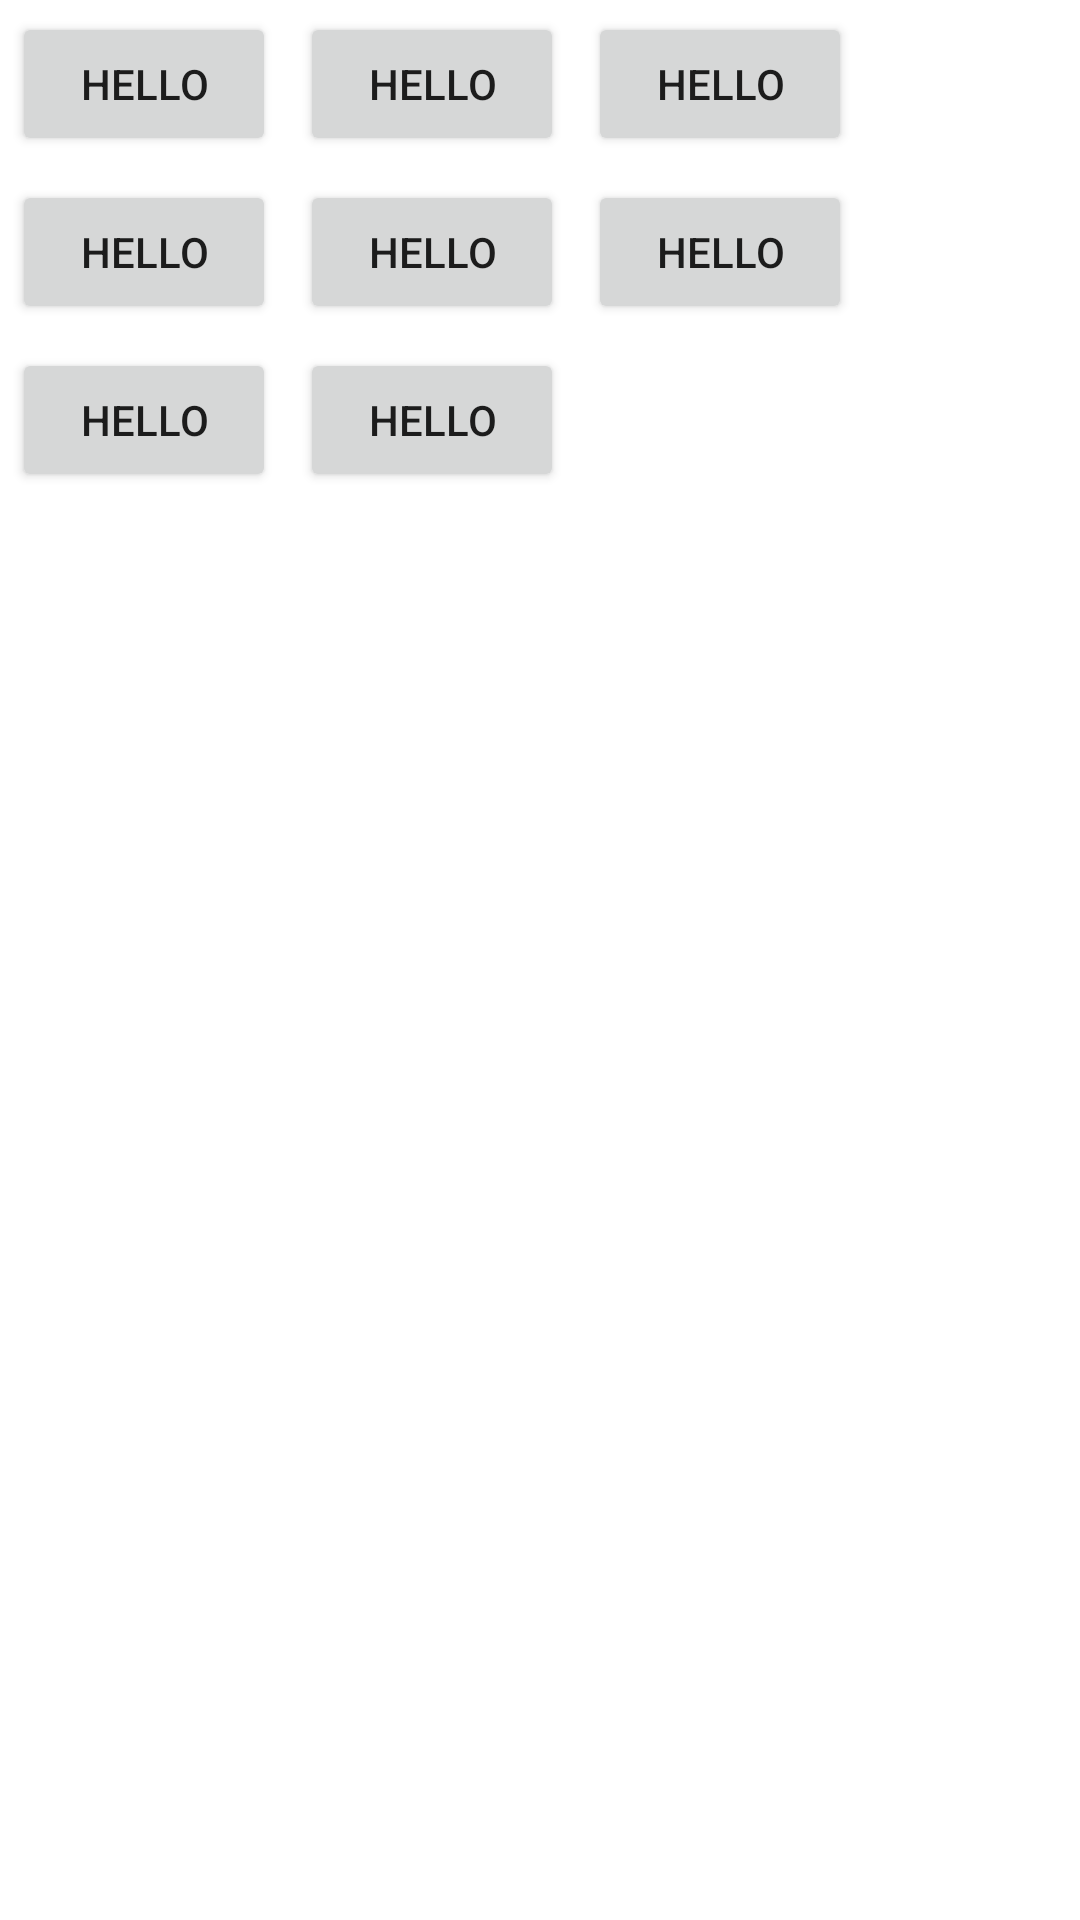

Android layout source for this screen:
<!-- AndroidManifest.xml: application theme Theme.FirstApplicationForCSC415 -->
<!-- res/layout/activity_grid_layout.xml -->
<?xml version="1.0" encoding="utf-8"?>
<GridLayout xmlns:android="http://schemas.android.com/apk/res/android"
    android:layout_width="match_parent"
    android:layout_height="match_parent"
    android:rowCount="3"
    android:columnCount="3"
    >


    <Button
        android:layout_height="wrap_content"
        android:layout_width="wrap_content"
        android:text="Hello"
        android:layout_margin="4dp"/>
    <Button
        android:layout_height="wrap_content"
        android:layout_width="wrap_content"
        android:text="Hello"
        android:layout_margin="4dp"/>
    <Button
        android:layout_height="wrap_content"
        android:layout_width="wrap_content"
        android:text="Hello"
        android:layout_margin="4dp"/>

    <Button
        android:layout_height="wrap_content"
        android:layout_width="wrap_content"
        android:text="Hello"
        android:layout_margin="4dp"/>
    <Button
        android:layout_height="wrap_content"
        android:layout_width="wrap_content"
        android:text="Hello"
        android:layout_margin="4dp"/>
    <Button
        android:layout_height="wrap_content"
        android:layout_width="wrap_content"
        android:text="Hello"
        android:layout_margin="4dp"/>
    <Button
        android:layout_height="wrap_content"
        android:layout_width="wrap_content"
        android:text="Hello"
        android:layout_margin="4dp"/>
    <Button
        android:layout_height="wrap_content"
        android:layout_width="wrap_content"
        android:text="Hello"
        android:layout_margin="4dp"/>

</GridLayout>
<!-- resources referenced by this layout -->
<resources>
  <style name="Theme.FirstApplicationForCSC415" parent="Theme.MaterialComponents.DayNight.DarkActionBar">
          
          <item name="colorPrimary">@color/purple_500</item>
          <item name="colorPrimaryVariant">@color/purple_700</item>
          <item name="colorOnPrimary">@color/white</item>
          
          <item name="colorSecondary">@color/teal_200</item>
          <item name="colorSecondaryVariant">@color/teal_700</item>
          <item name="colorOnSecondary">@color/black</item>
          
          <item name="android:statusBarColor">?attr/colorPrimaryVariant</item>
          
      </style>
  <!-- not gathered from this repository: default colours our renderer supplied (Android Studio template values) -->
  <color name="purple_500">#FF6200EE</color>
  <color name="purple_700">#FF3700B3</color>
  <color name="teal_200">#FF03DAC5</color>
  <color name="teal_700">#FF018786</color>
  <color name="black">#FF000000</color>
  <color name="white">#FFFFFFFF</color>
</resources>
